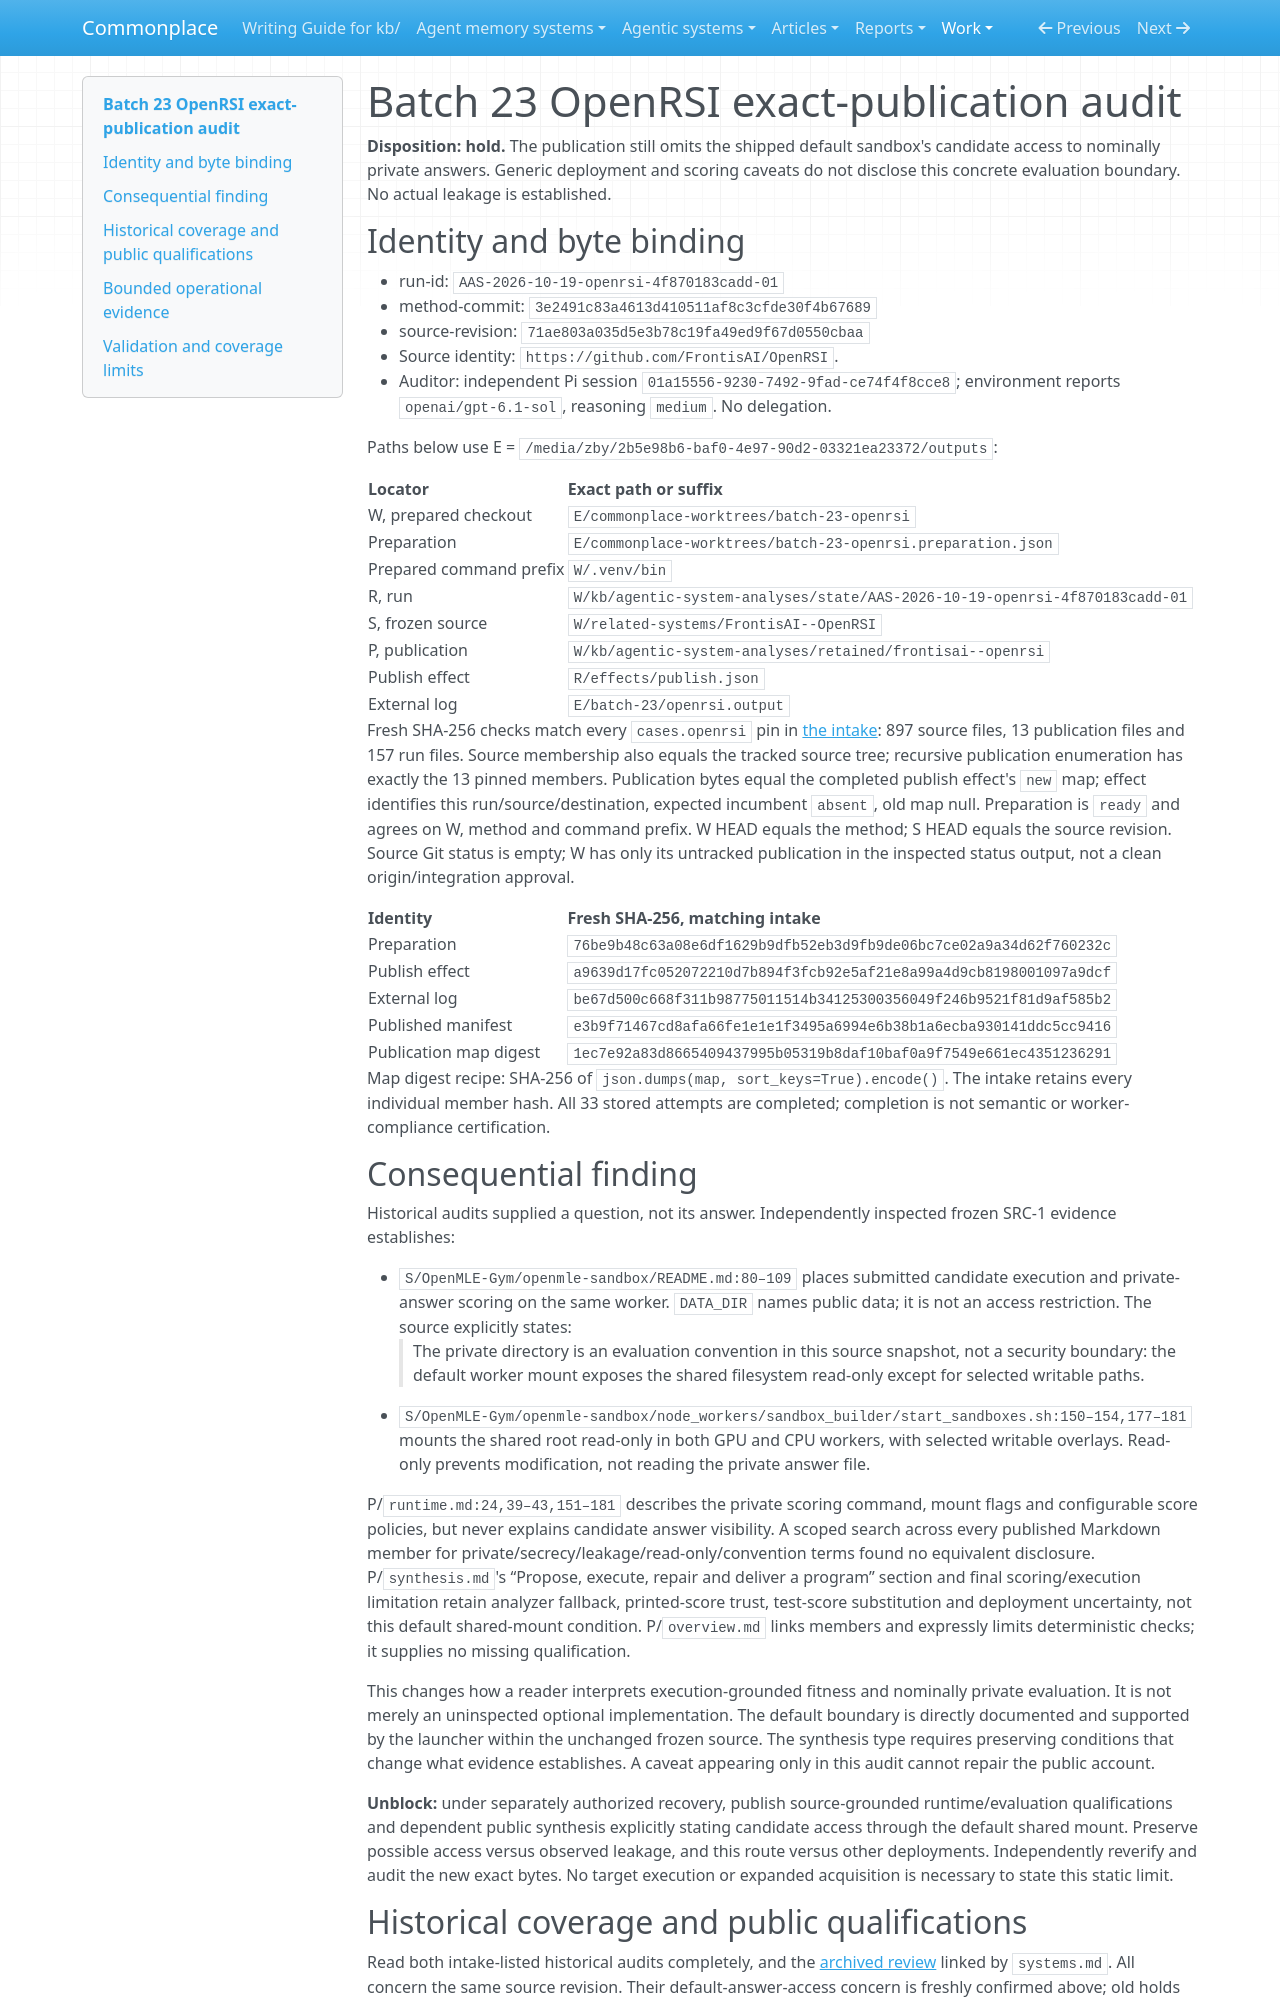

repository: zby/commonplace · page: work/agentic-system-completion/evidence/captured/audits/batch-23-openrsi/index.html · generator: mkdocs

# Batch 23 OpenRSI exact-publication audit

**Disposition: hold.** The publication still omits the shipped default sandbox's candidate access to nominally private answers. Generic deployment and scoring caveats do not disclose this concrete evaluation boundary. No actual leakage is established.

## Identity and byte binding

- run-id: `AAS-2026-10-19-openrsi-4f870183cadd-01`
- method-commit: `3e2491c83a4613d410511af8c3cfde30f4b67689`
- source-revision: `71ae803a035d5e3b78c19fa49ed9f67d0550cbaa`
- Source identity: `https://github.com/FrontisAI/OpenRSI`.
- Auditor: independent Pi session `01a15556-9230-7492-9fad-ce74f4f8cce8`; environment reports `openai/gpt-6.1-sol`, reasoning `medium`. No delegation.

Paths below use E = `/media/zby/2b5e98b6-baf0-4e97-90d2-03321ea23372/outputs`:

| Locator | Exact path or suffix |
| --- | --- |
| W, prepared checkout | `E/commonplace-worktrees/batch-23-openrsi` |
| Preparation | `E/commonplace-worktrees/batch-23-openrsi.preparation.json` |
| Prepared command prefix | `W/.venv/bin` |
| R, run | `W/kb/agentic-system-analyses/state/AAS-2026-10-19-openrsi-4f870183cadd-01` |
| S, frozen source | `W/related-systems/FrontisAI--OpenRSI` |
| P, publication | `W/kb/agentic-system-analyses/retained/frontisai--openrsi` |
| Publish effect | `R/effects/publish.json` |
| External log | `E/batch-23/openrsi.output` |

Fresh SHA-256 checks match every `cases.openrsi` pin in [the intake](../batch-23-audit-intake.json): 897 source files, 13 publication files and 157 run files. Source membership also equals the tracked source tree; recursive publication enumeration has exactly the 13 pinned members. Publication bytes equal the completed publish effect's `new` map; effect identifies this run/source/destination, expected incumbent `absent`, old map null. Preparation is `ready` and agrees on W, method and command prefix. W HEAD equals the method; S HEAD equals the source revision. Source Git status is empty; W has only its untracked publication in the inspected status output, not a clean origin/integration approval.

| Identity | Fresh SHA-256, matching intake |
| --- | --- |
| Preparation | `76be9b48c63a08e6df1629b9dfb52eb3d9fb9de06bc7ce02a9a34d62f760232c` |
| Publish effect | `a9639d17fc052072210d7b894f3fcb92e5af21e8a99a4d9cb8198001097a9dcf` |
| External log | `be67d500c668f311b98775011514b34125300356049f246b9521f81d9af585b2` |
| Published manifest | `e3b9f71467cd8afa66fe1e1e1f3495a6994e6b38b1a6ecba930141ddc5cc9416` |
| Publication map digest | `1ec7e92a83d8665409437995b05319b8daf10baf0a9f7549e661ec4351236291` |

Map digest recipe: SHA-256 of `json.dumps(map, sort_keys=True).encode()`. The intake retains every individual member hash. All 33 stored attempts are completed; completion is not semantic or worker-compliance certification.

## Consequential finding

Historical audits supplied a question, not its answer. Independently inspected frozen SRC-1 evidence establishes:

- `S/OpenMLE-Gym/openmle-sandbox/README.md:80–109` places submitted candidate execution and private-answer scoring on the same worker. `DATA_DIR` names public data; it is not an access restriction. The source explicitly states:
  > The private directory is an evaluation convention in this source snapshot, not a security boundary: the default worker mount exposes the shared filesystem read-only except for selected writable paths.
- `S/OpenMLE-Gym/openmle-sandbox/node_workers/sandbox_builder/start_sandboxes.sh:150–154,177–181` mounts the shared root read-only in both GPU and CPU workers, with selected writable overlays. Read-only prevents modification, not reading the private answer file.

P/`runtime.md:24,39–43,151–181` describes the private scoring command, mount flags and configurable score policies, but never explains candidate answer visibility. A scoped search across every published Markdown member for private/secrecy/leakage/read-only/convention terms found no equivalent disclosure. P/`synthesis.md`'s “Propose, execute, repair and deliver a program” section and final scoring/execution limitation retain analyzer fallback, printed-score trust, test-score substitution and deployment uncertainty, not this default shared-mount condition. P/`overview.md` links members and expressly limits deterministic checks; it supplies no missing qualification.

This changes how a reader interprets execution-grounded fitness and nominally private evaluation. It is not merely an uninspected optional implementation. The default boundary is directly documented and supported by the launcher within the unchanged frozen source. The synthesis type requires preserving conditions that change what evidence establishes. A caveat appearing only in this audit cannot repair the public account.

**Unblock:** under separately authorized recovery, publish source-grounded runtime/evaluation qualifications and dependent public synthesis explicitly stating candidate access through the default shared mount. Preserve possible access versus observed leakage, and this route versus other deployments. Independently reverify and audit the new exact bytes. No target execution or expanded acquisition is necessary to state this static limit.
